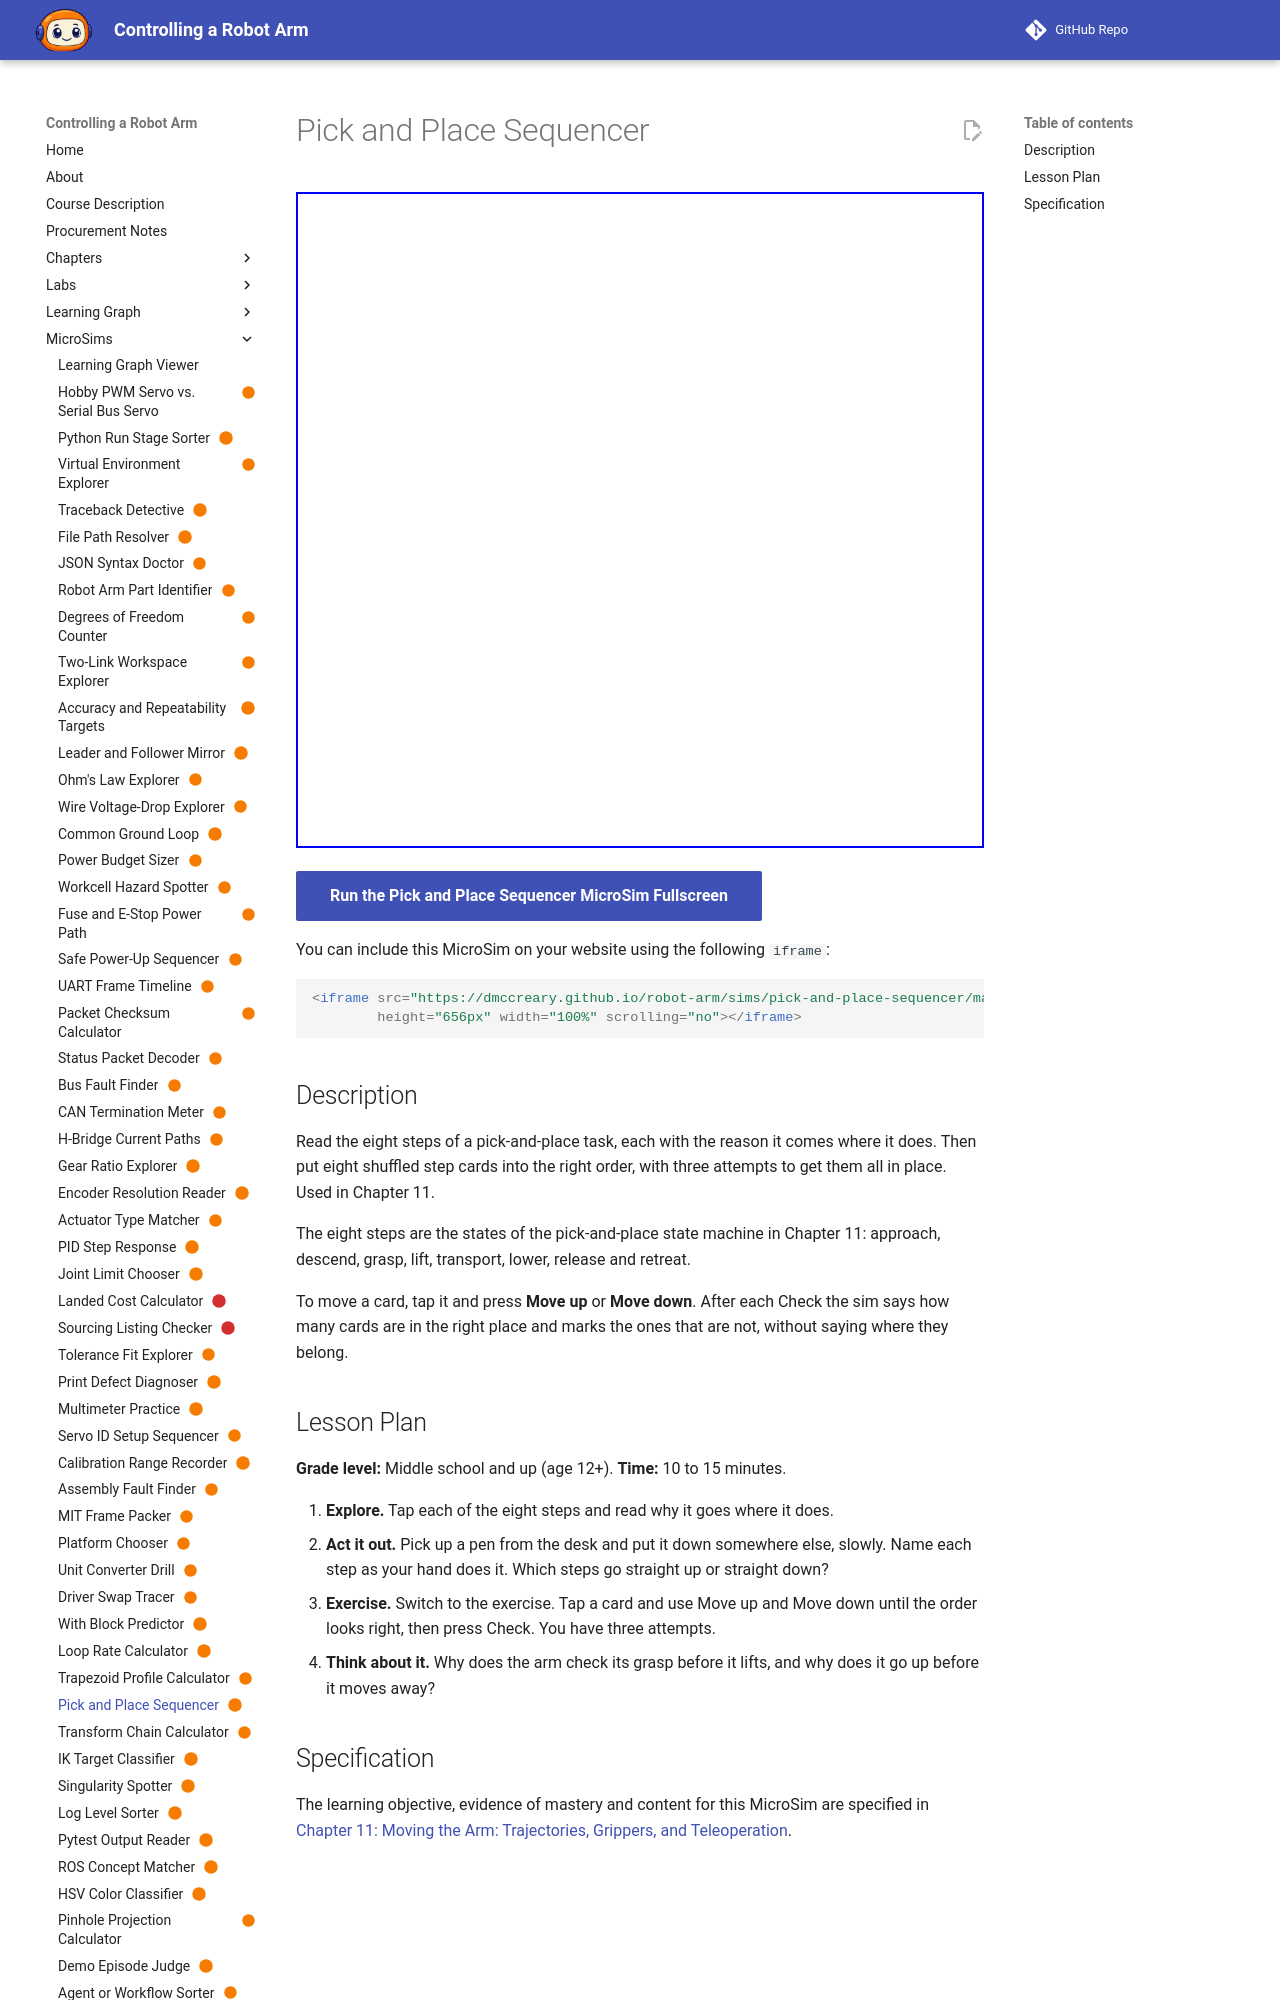

repository: dmccreary/robot-arm · page: sims/pick-and-place-sequencer/index.html · generator: mkdocs

---
title: "Pick and Place Sequencer"
description: "The learner will organize the eight steps of a pick-and-place task into their correct order, with at least 7 of the 8 steps in their correct positions within three attempts."
status: scaffold
library: p5.js
bloom_level: Analyze
---

# Pick and Place Sequencer



<iframe src="main.html" width="100%" height="600"></iframe>

[Run MicroSim in Fullscreen](main.html){ .md-button .md-button--primary }
